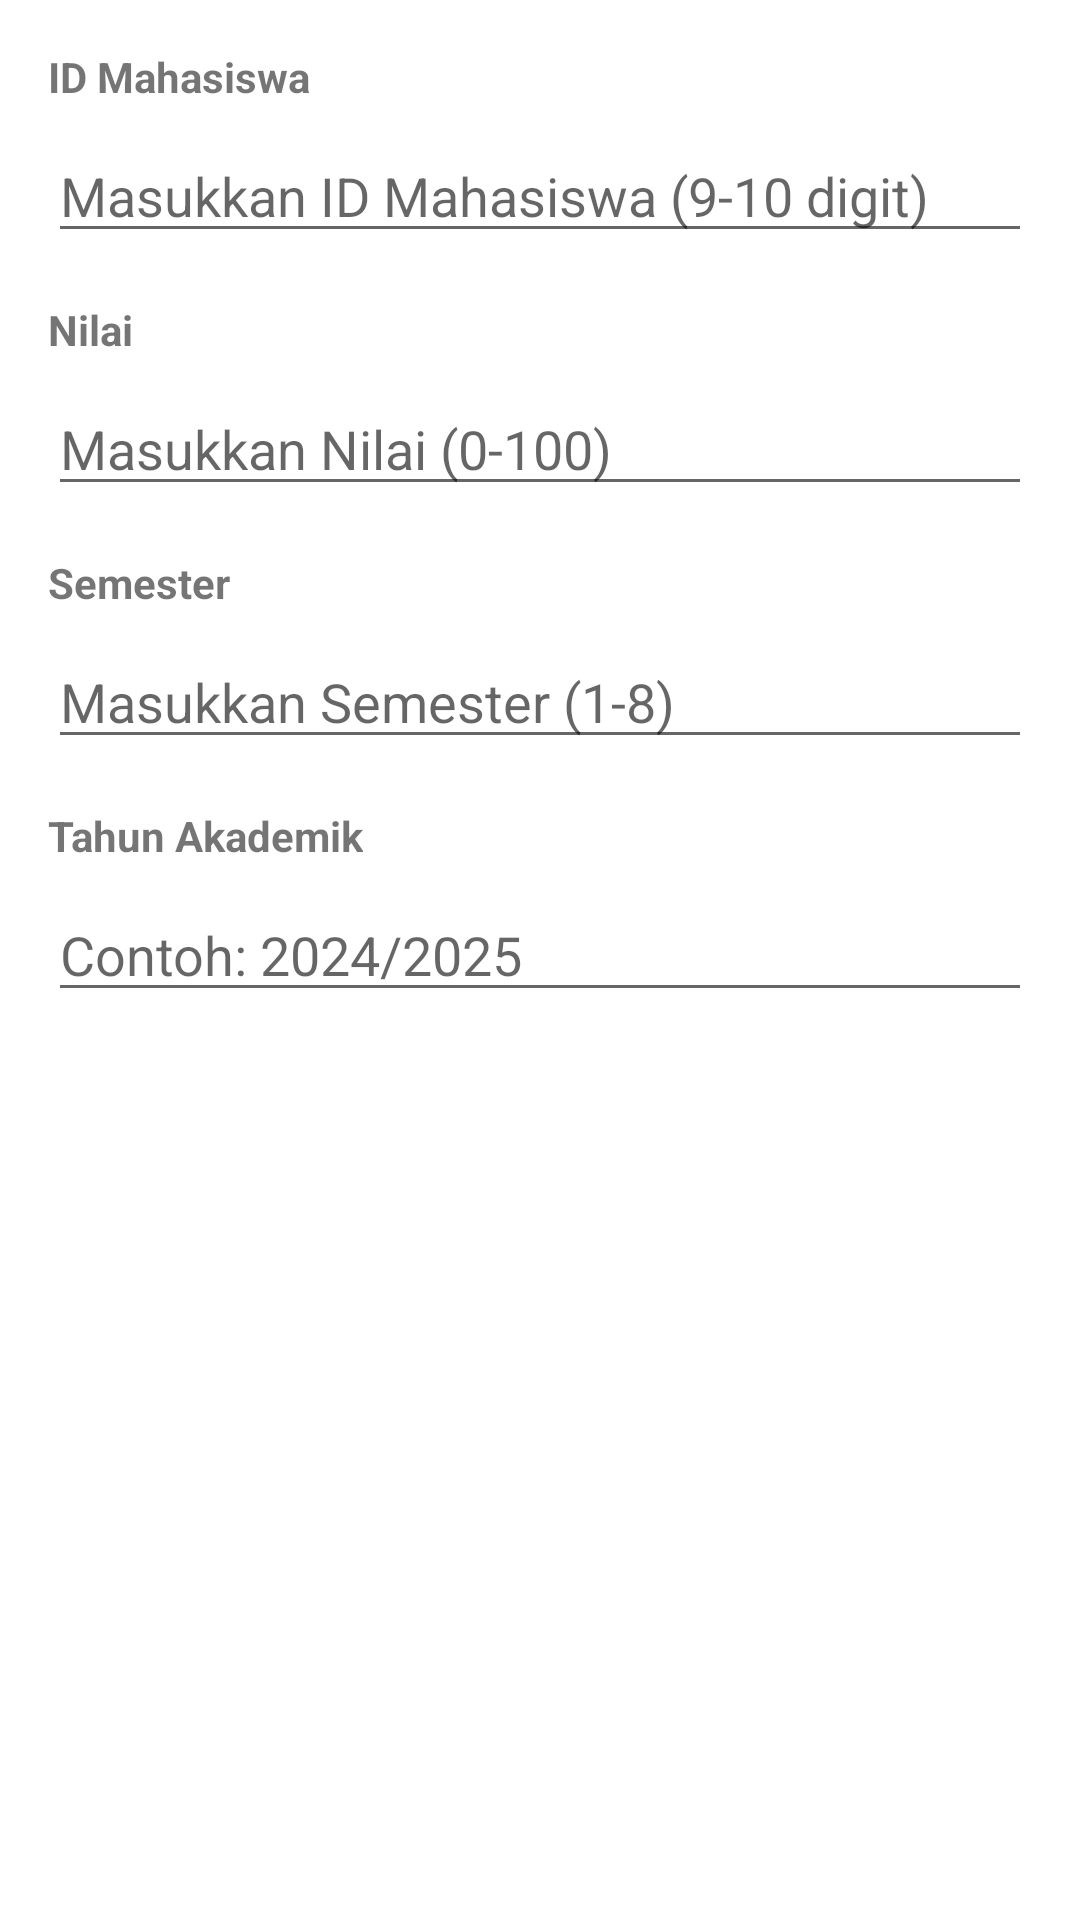

Android layout source for this screen:
<!-- AndroidManifest.xml: application theme Theme.Siasatuksw -->
<!-- res/layout/dialog_input_nilai.xml -->
<?xml version="1.0" encoding="utf-8"?>
<LinearLayout xmlns:android="http://schemas.android.com/apk/res/android"
    android:layout_width="match_parent"
    android:layout_height="wrap_content"
    android:orientation="vertical"
    android:padding="16dp">

    <TextView
        android:layout_width="wrap_content"
        android:layout_height="wrap_content"
        android:text="ID Mahasiswa"
        android:textSize="14sp"
        android:textStyle="bold"
        android:layout_marginBottom="8dp" />

    <EditText
        android:id="@+id/etMahasiswaId"
        android:layout_width="match_parent"
        android:layout_height="wrap_content"
        android:hint="Masukkan ID Mahasiswa (9-10 digit)"
        android:inputType="number"
        android:maxLength="10"
        android:layout_marginBottom="16dp" />

    <TextView
        android:layout_width="wrap_content"
        android:layout_height="wrap_content"
        android:text="Nilai"
        android:textSize="14sp"
        android:textStyle="bold"
        android:layout_marginBottom="8dp" />

    <EditText
        android:id="@+id/etNilai"
        android:layout_width="match_parent"
        android:layout_height="wrap_content"
        android:hint="Masukkan Nilai (0-100)"
        android:inputType="numberDecimal"
        android:layout_marginBottom="16dp" />

    <TextView
        android:layout_width="wrap_content"
        android:layout_height="wrap_content"
        android:text="Semester"
        android:textSize="14sp"
        android:textStyle="bold"
        android:layout_marginBottom="8dp" />

    <EditText
        android:id="@+id/etSemester"
        android:layout_width="match_parent"
        android:layout_height="wrap_content"
        android:hint="Masukkan Semester (1-8)"
        android:inputType="number"
        android:maxLength="1"
        android:layout_marginBottom="16dp" />

    <TextView
        android:layout_width="wrap_content"
        android:layout_height="wrap_content"
        android:text="Tahun Akademik"
        android:textSize="14sp"
        android:textStyle="bold"
        android:layout_marginBottom="8dp" />

    <EditText
        android:id="@+id/etTahunAkademik"
        android:layout_width="match_parent"
        android:layout_height="wrap_content"
        android:hint="Contoh: 2024/2025"
        android:inputType="text"
        android:layout_marginBottom="16dp" />

</LinearLayout>
<!-- resources referenced by this layout -->
<resources>
  <style name="Theme.Siasatuksw" parent="Theme.MaterialComponents.DayNight.DarkActionBar">
          <item name="colorPrimary">@color/primary</item>
          <item name="colorPrimaryVariant">@color/primary_variant</item>
          <item name="colorOnPrimary">@color/on_primary</item>
          <item name="colorSecondary">@color/secondary</item>
          <item name="colorSecondaryVariant">@color/secondary_variant</item>
          <item name="colorOnSecondary">@color/on_secondary</item>
          <item name="android:statusBarColor">?attr/colorPrimaryVariant</item>
      </style>
  <color name="primary">#FF6200EE</color>
  <color name="primary_variant">#FF3700B3</color>
  <color name="on_primary">#FFFFFFFF</color>
  <color name="secondary">#FF03DAC5</color>
  <color name="secondary_variant">#FF018786</color>
  <color name="on_secondary">#FF000000</color>
</resources>
